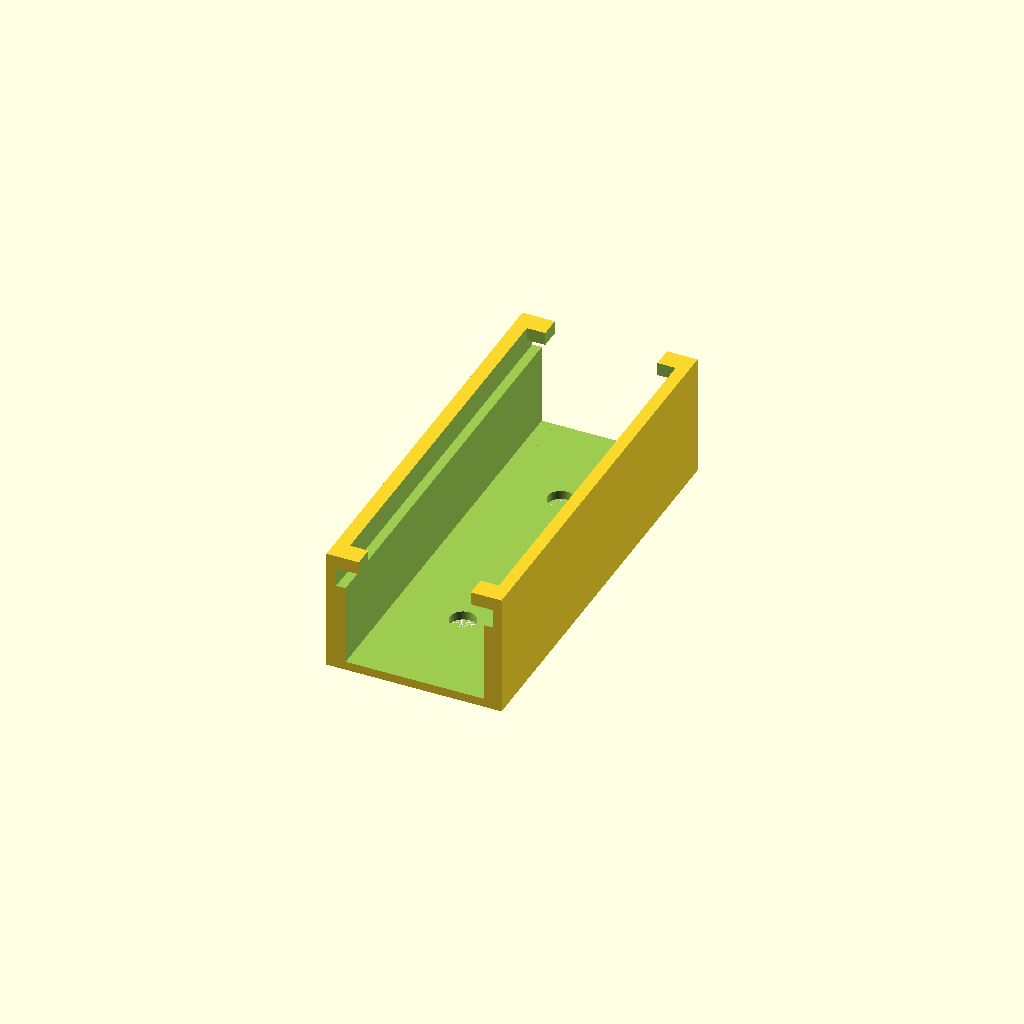
Cell 1: the model at its default parameters.
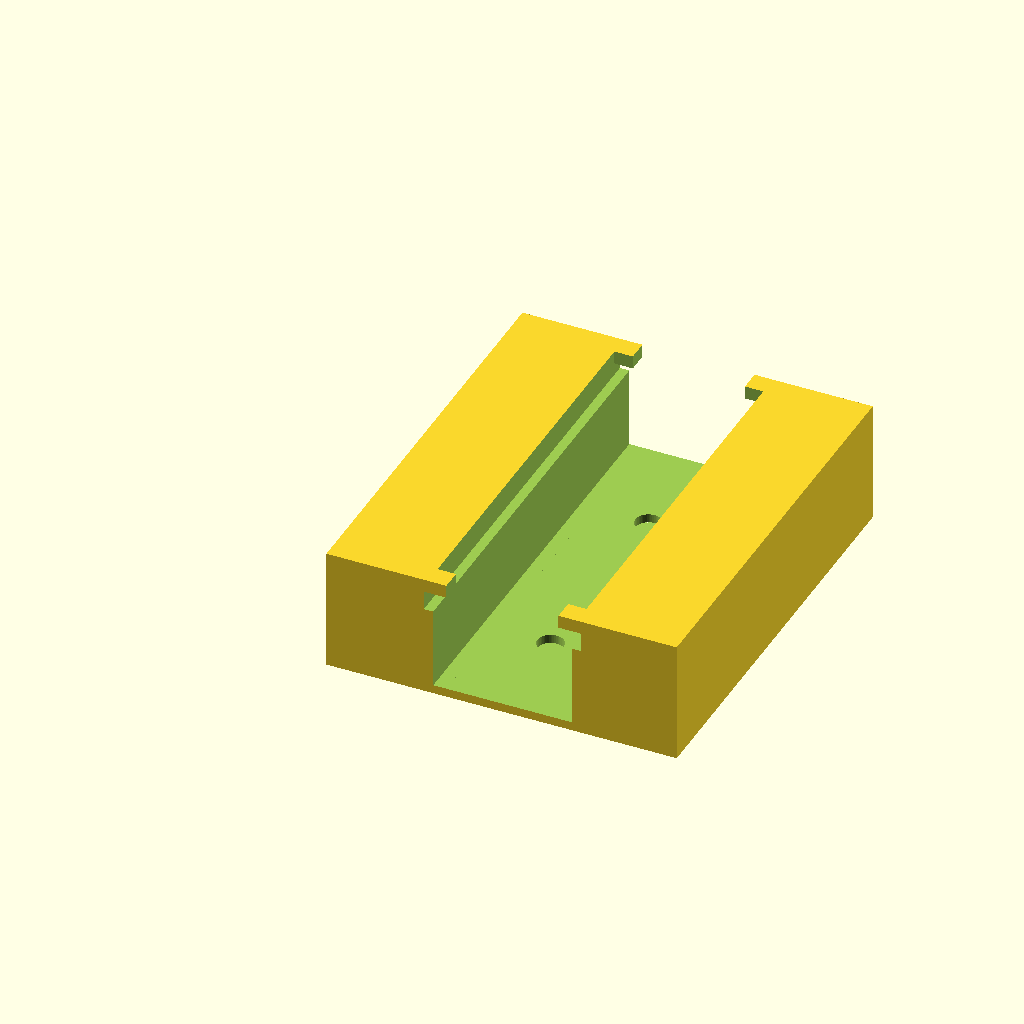
Cell 2 — bracket_width set to 40, the other parameters unchanged.
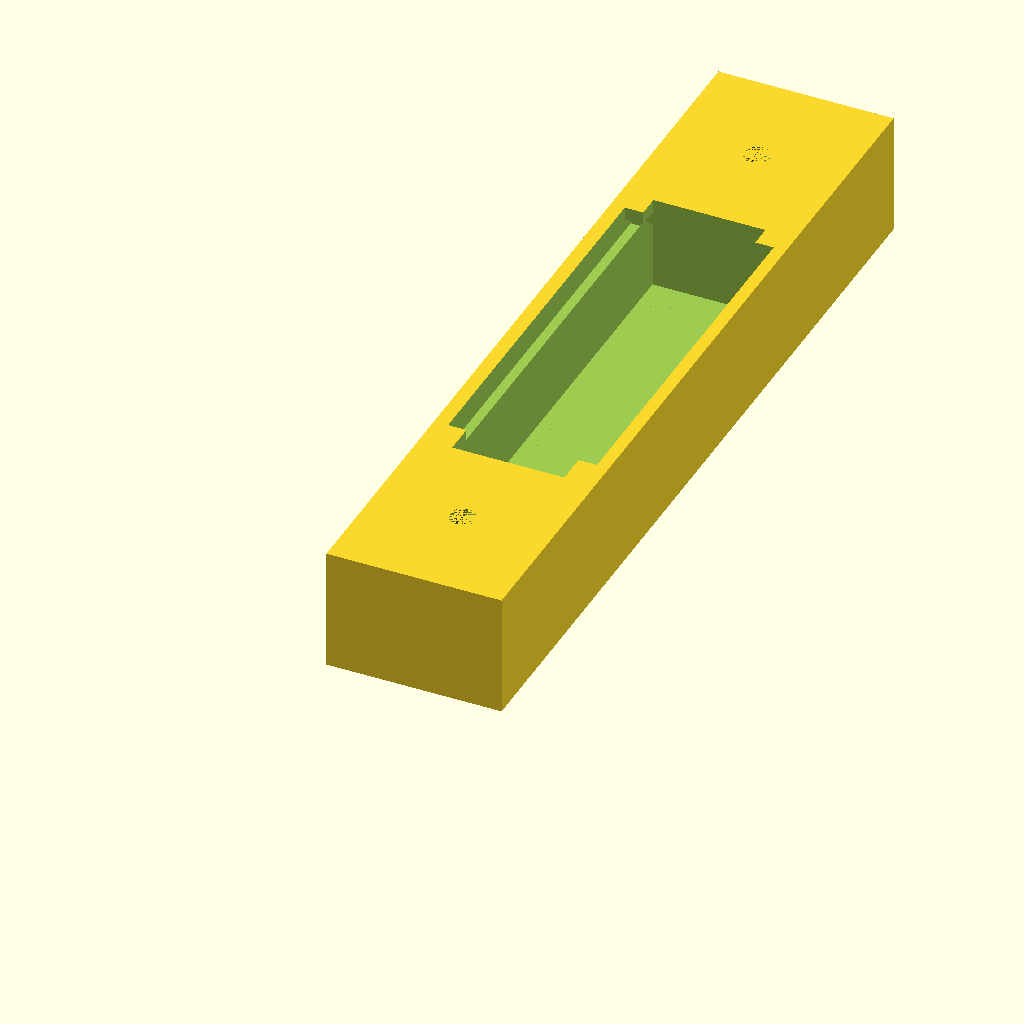
Cell 3: bracket_length = 96 (everything else at default).
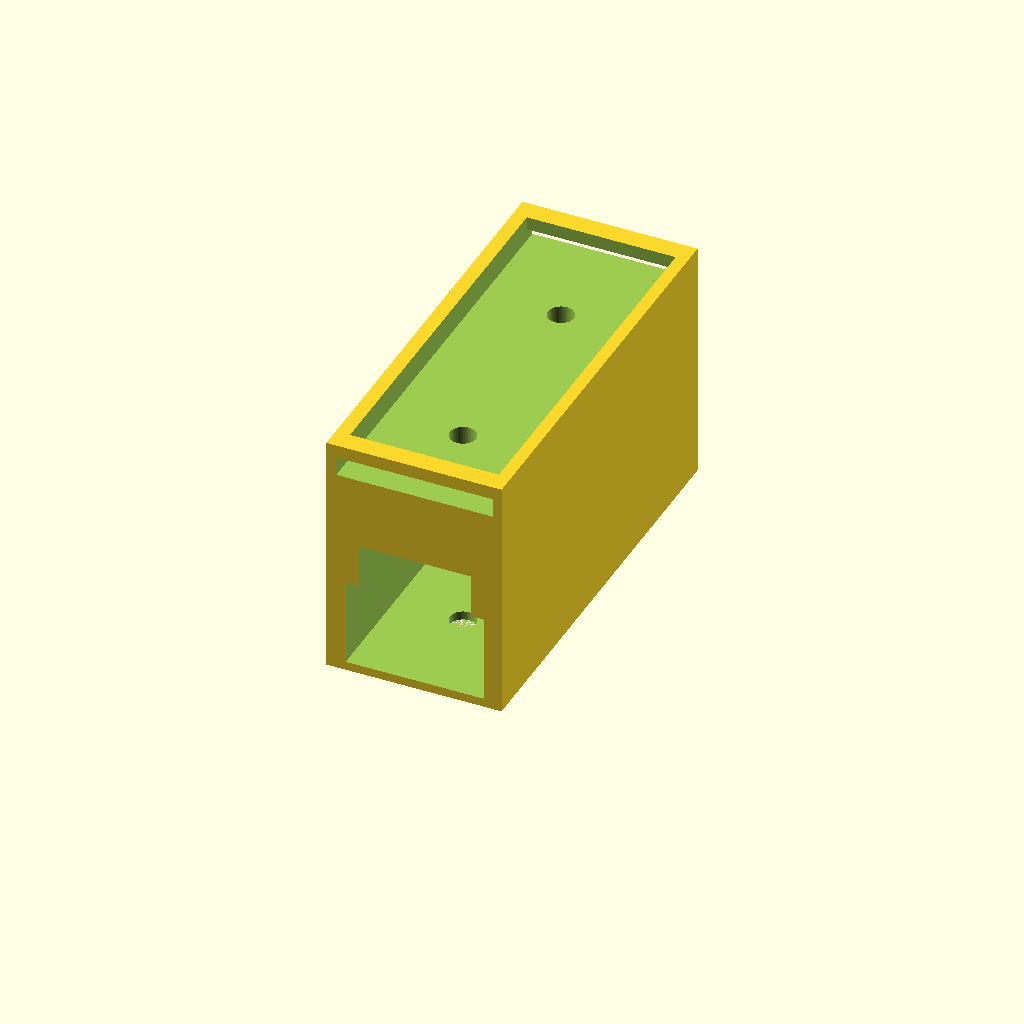
Cell 4 — bracket_height set to 28, the other parameters unchanged.
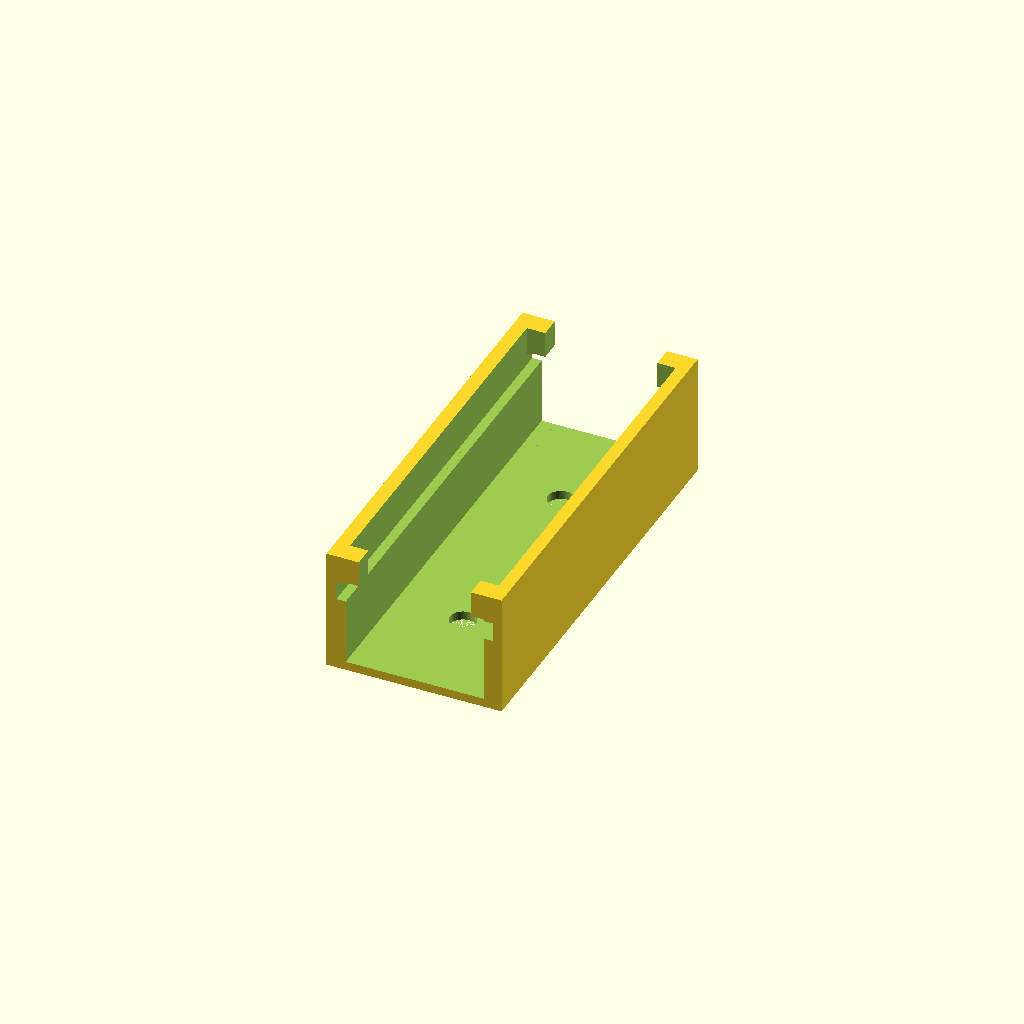
Cell 5 — clamp_height set to 3.4, the other parameters unchanged.
All cells are drawn from one camera (rotation 55°, 0°, 25°, orthographic, colour scheme Cornfield), so only the parameter changes between them.
The OpenSCAD source (arduino_micro_bracket.scad):

// Bracket dimensions
bracket_width  = 20;  // mm
bracket_length = 48;  // mm
bracket_height = 14;   // mm

clamp_height = 1.7;
clamp_length = 1.5;

// Object dimensions (the recess cutout)
// For example: 18mm wide, 20mm long, 1.5mm tall
extend_margin = 1;
object_width  = 17.75;   // mm
object_length = 48.27;   // mm
object_length_start = (bracket_length - object_length) / 2;   // mm

object_height = 2;  // mm
object_height_start = bracket_height - object_height - clamp_height;
object_allowance = 0.1;
object_height_allowance = object_height + (object_allowance * 2);

object_width_allowance = object_width + (object_allowance * 2);
object_width_start = (bracket_width - object_width) / 2; 

// Pin cutout
pin_width = 16.8;
pin_length = 43.3;
pin_height = 12;
pin_width_start = (bracket_width - pin_width) / 2; 
pin_length_start = (bracket_length - pin_length) / 2;   // mm
pin_width_allowance = pin_width + (object_allowance * 2);

clamp_width = 0.6;
clamp_width_start = pin_width_start + clamp_width; 
clamp_width_gap = pin_width_allowance - (clamp_width * 2);

hole_spacing_from_edge = 12;

difference() {
    // Base bracket: 20mm (width) x 20mm (length) x 4mm (height)
    cube([bracket_width,bracket_length,bracket_height]);
    
    // Cutout: 18mm (width) x 20mm (length) x 1.5mm (depth)
    // It’s centered in the x-direction (leaving a 1mm margin on each side)
    // and positioned so that the recess is on the top surface (starting at 4-1.5 = 2.5mm high)
    
    // The allowance for the board
    translate([object_width_start, object_length_start-extend_margin, object_height_start])
        cube([object_width_allowance, object_length + extend_margin, object_height_allowance]);
    
   // Allowance for Pins
   translate([pin_width_start, pin_length_start, object_height_start])
        cube([pin_width_allowance, pin_length, pin_height]);
    
   // Break through the middle
   translate([clamp_width_start, object_length_start-extend_margin, 1])
         cube([clamp_width_gap, object_length + extend_margin + 3, pin_height - object_height]);
    
   // Space removal for clamp
   translate([clamp_width_start + clamp_length, object_length_start-extend_margin, 1])
        cube([clamp_width_gap - (clamp_length * 2), object_length + extend_margin, pin_height+3]);
    
    // Holes in the base
    translate([bracket_width/2, hole_spacing_from_edge, 0])
        cylinder(d=3, h=bracket_height, $fn=50);
    translate([bracket_width/2, bracket_length - hole_spacing_from_edge, 0])
        cylinder(d=3, h=bracket_height, $fn=50);

}
Parameter table extracted from the source (name, type, default, range or options):
bracket_width: number, default 20
bracket_length: number, default 48
bracket_height: number, default 14
clamp_height: number, default 1.7
clamp_length: number, default 1.5
extend_margin: number, default 1
object_width: number, default 17.75
object_length: number, default 48.27
object_height: number, default 2
object_allowance: number, default 0.1
pin_width: number, default 16.8
pin_length: number, default 43.3
pin_height: number, default 12
clamp_width: number, default 0.6
hole_spacing_from_edge: number, default 12
